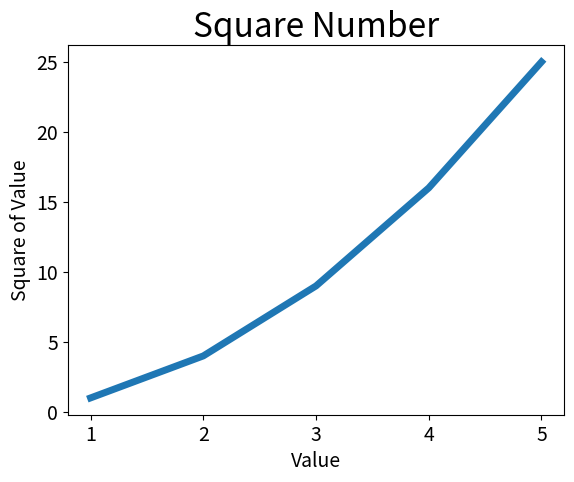

Write the Python code that produced this figure.
import matplotlib
import matplotlib.pyplot as plt
input_value = [1,2,3,4,5]
squares= [1,4,9,16,25]
plt.plot(input_value,squares,linewidth = 5)
plt.title("Square Number", fontsize=24)
plt.xlabel("Value",fontsize = 14)
plt.ylabel("Square of Value",fontsize = 14)
plt.tick_params(axis = 'both',labelsize = 14)
plt.show();
